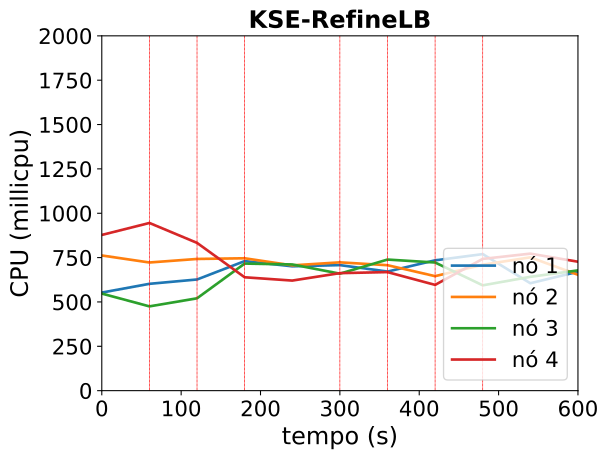

The file beside this chart, header and first rows:
timestamp, ppgcc-m02_pod_amount, ppgcc-m02_memory, ppgcc-m02_cpu, ppgcc-m03_pod_amount, ppgcc-m03_memory, ppgcc-m03_cpu, ppgcc-m04_pod_amount, ppgcc-m04_memory, ppgcc-m04_cpu, ppgcc-m05_pod_amount, ppgcc-m05_memory, ppgcc-m05_cpu
0, 5, 1072544, 552952847, 5, 1085244, 762017941, 5, 1059212, 547213858, 5, 1076772, 877773289
60, 5, 1073336, 602135534, 5, 1081548, 722402327, 5, 1058552, 475020281, 5, 1082052, 945195975
120, 7, 1102376, 626593806, 4, 1067820, 742382141, 6, 1075184, 520531012, 3, 1047204, 832953161
180, 9, 1130228, 730222197, 4, 1070988, 746195311, 6, 1075580, 716313088, 1, 1020540, 639100459
240, 9, 1130756, 700885806, 3, 1056468, 706177774, 6, 1079276, 711361696, 2, 1032288, 620450974
300, 9, 1133132, 707667027, 3, 1058712, 723224932, 6, 1077296, 659391838, 2, 1031760, 662372452
360, 9, 1133132, 671289068, 2, 1043136, 707122944, 7, 1091948, 738905112, 2, 1034136, 668270818
420, 10, 1146464, 734623975, 2, 1042608, 645387322, 6, 1075844, 722357987, 2, 1033476, 596145416
480, 9, 1135508, 769751770, 3, 1059504, 709872037, 5, 1060736, 593661704, 3, 1049712, 742823520
540, 9, 1134320, 605435460, 3, 1057524, 751401286, 6, 1080404, 641695062, 2, 1037172, 772352553
600, 9, 1136300, 670532868, 3, 1053564, 653135319, 6, 1078292, 677783189, 2, 1035984, 726647586
